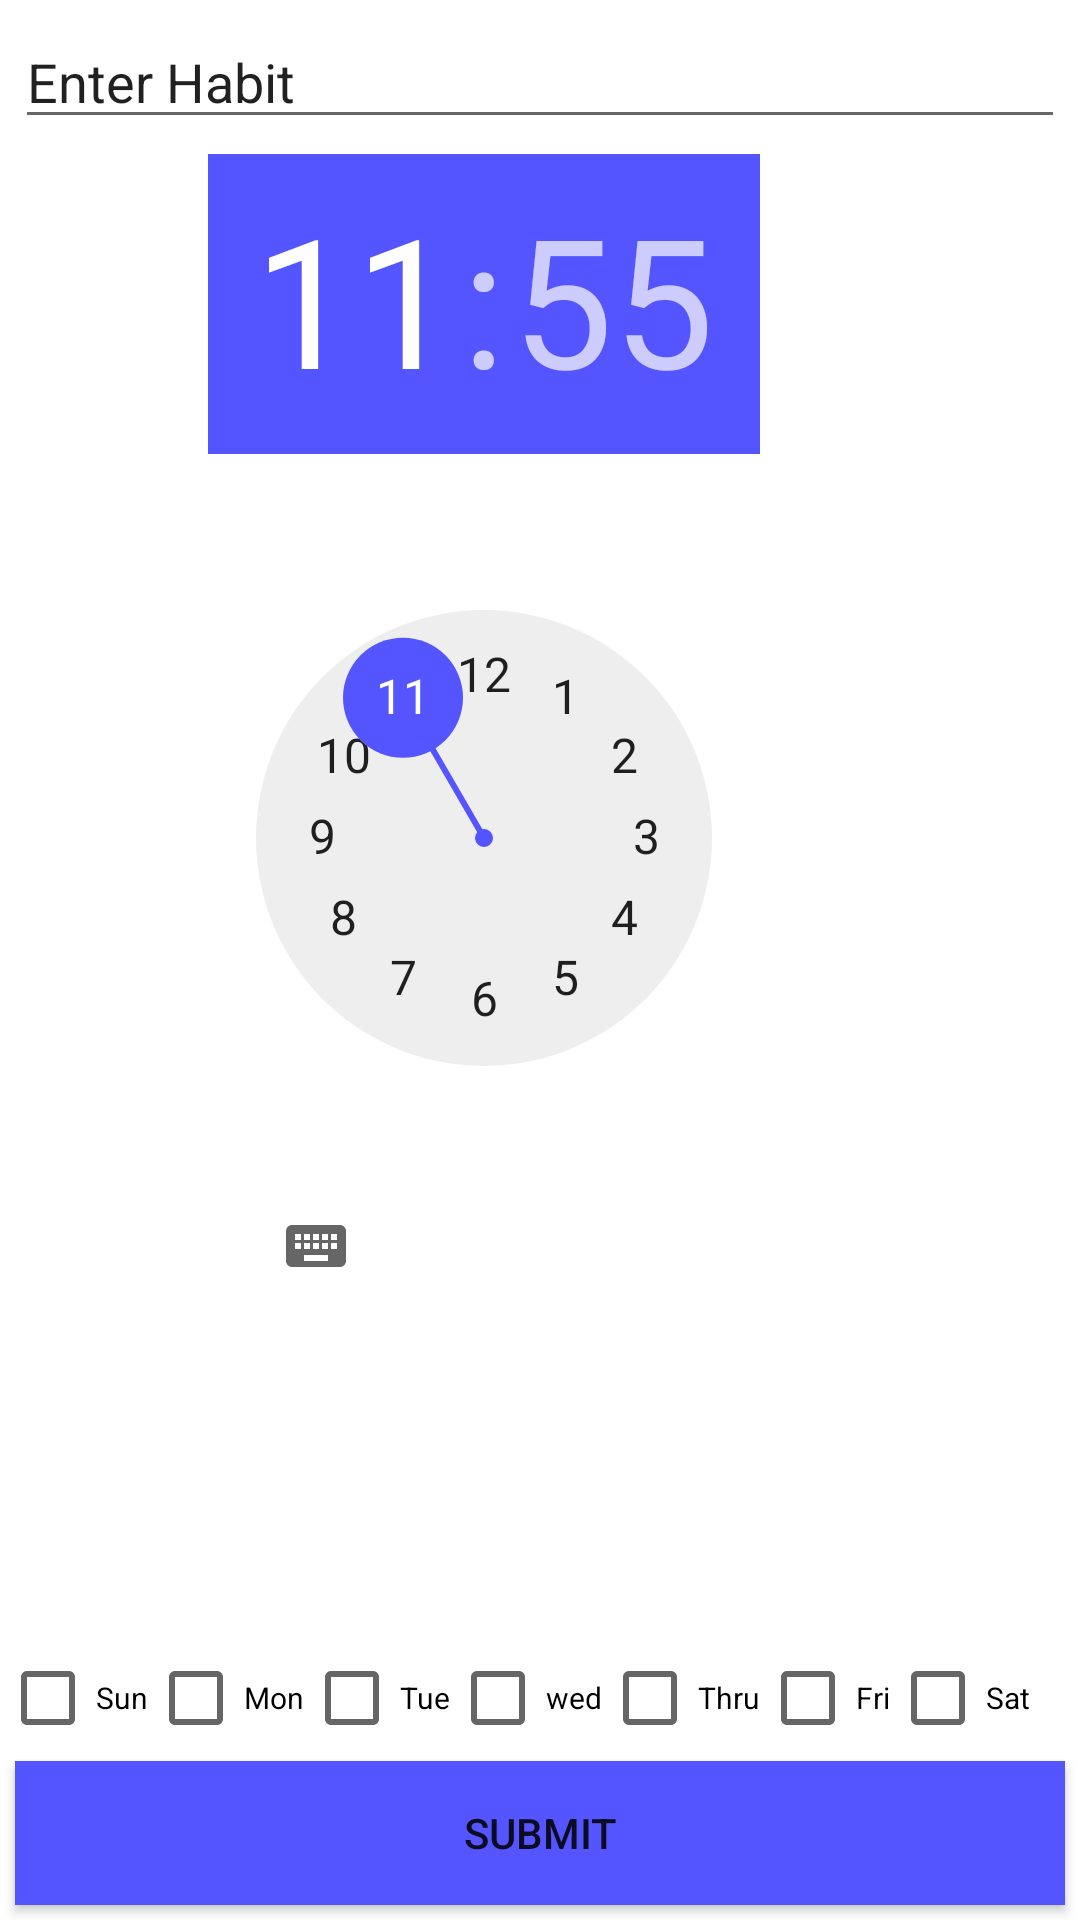

Reconstruct the res/layout file that produces this screen, plus the resources it refers to.
<!-- AndroidManifest.xml: application theme AppTheme -->
<!-- res/layout/activity_customize.xml -->
<?xml version="1.0" encoding="utf-8"?>
<TableLayout xmlns:android="http://schemas.android.com/apk/res/android"
    android:id="@+id/tableLayout1"
    android:layout_width="match_parent"
    android:layout_height="match_parent"
    android:background="#FFFFFF">

    <TableRow
        android:id="@+id/tableRow1"
        android:layout_width="fill_parent">

        <EditText
            android:id="@+id/et1"
            android:layout_width="0dp"
            android:layout_height="fill_parent"
            android:layout_weight="1"
            android:layout_margin="5dp"
            android:text="Enter Habit" />
    </TableRow>

    <TableRow
        android:id="@+id/tableRow2"
        android:layout_width="match_parent"
        android:layout_height="match_parent"
        android:layout_weight="1">

        <TimePicker
            android:id="@+id/timePicker"
            android:layout_width="wrap_content"

            android:layout_height="wrap_content"
            android:layout_column="1"
            android:layout_span="4"
            android:paddingLeft="20dp" />
    </TableRow>

    <TableRow
        android:id="@+id/tableRow3"
        android:layout_width="fill_parent"

        >

        <CheckBox
            android:id="@+id/sun"
            android:layout_width="wrap_content"
            android:layout_height="wrap_content"
            android:text="Sun"
            android:textSize="10sp" />

        <CheckBox
            android:id="@+id/mon"
            android:layout_width="wrap_content"
            android:layout_height="wrap_content"
            android:text="Mon"
            android:textSize="10sp" />

        <CheckBox
            android:id="@+id/tues"
            android:layout_width="wrap_content"
            android:layout_height="wrap_content"
            android:text="Tue"
            android:textSize="10sp" />

        <CheckBox
            android:id="@+id/wed"
            android:layout_width="wrap_content"
            android:layout_height="wrap_content"
            android:text="wed"
            android:textSize="10sp" />

        <CheckBox
            android:id="@+id/thur"
            android:layout_width="wrap_content"
            android:layout_height="wrap_content"
            android:text="Thru"
            android:textSize="10sp" />

        <CheckBox
            android:id="@+id/fri"
            android:layout_width="wrap_content"
            android:layout_height="wrap_content"
            android:text="Fri"
            android:textSize="10sp" />

        <CheckBox
            android:id="@+id/sat"
            android:layout_width="wrap_content"
            android:layout_height="wrap_content"
            android:text="Sat"
            android:textSize="10sp" />
    </TableRow>

    <TableRow
        android:id="@+id/tableRow4"
        android:layout_width="fill_parent">

    </TableRow>

    <TableRow
        android:id="@+id/tableRow5"
        android:layout_width="fill_parent"
        android:layout_height="0dp">

        <Button
            android:id="@+id/b1"
            android:layout_width="0dp"
            android:layout_height="fill_parent"
            android:layout_weight="1"
            android:background="@color/colorAccent"
            android:layout_margin="5dp"
            android:text="Submit" />
    </TableRow>
</TableLayout>
<!-- resources referenced by this layout -->
<resources>
  <color name="colorAccent">#5555ff</color>
  <style name="AppTheme" parent="Theme.AppCompat.Light.DarkActionBar">
          
          <item name="colorPrimary">@color/colorPrimary</item>
          <item name="colorPrimaryDark">@color/colorPrimaryDark</item>
          <item name="colorAccent">@color/colorAccent</item>
      </style>
  <color name="colorPrimary">#5555ff</color>
  <color name="colorPrimaryDark">#5555ff</color>
</resources>
